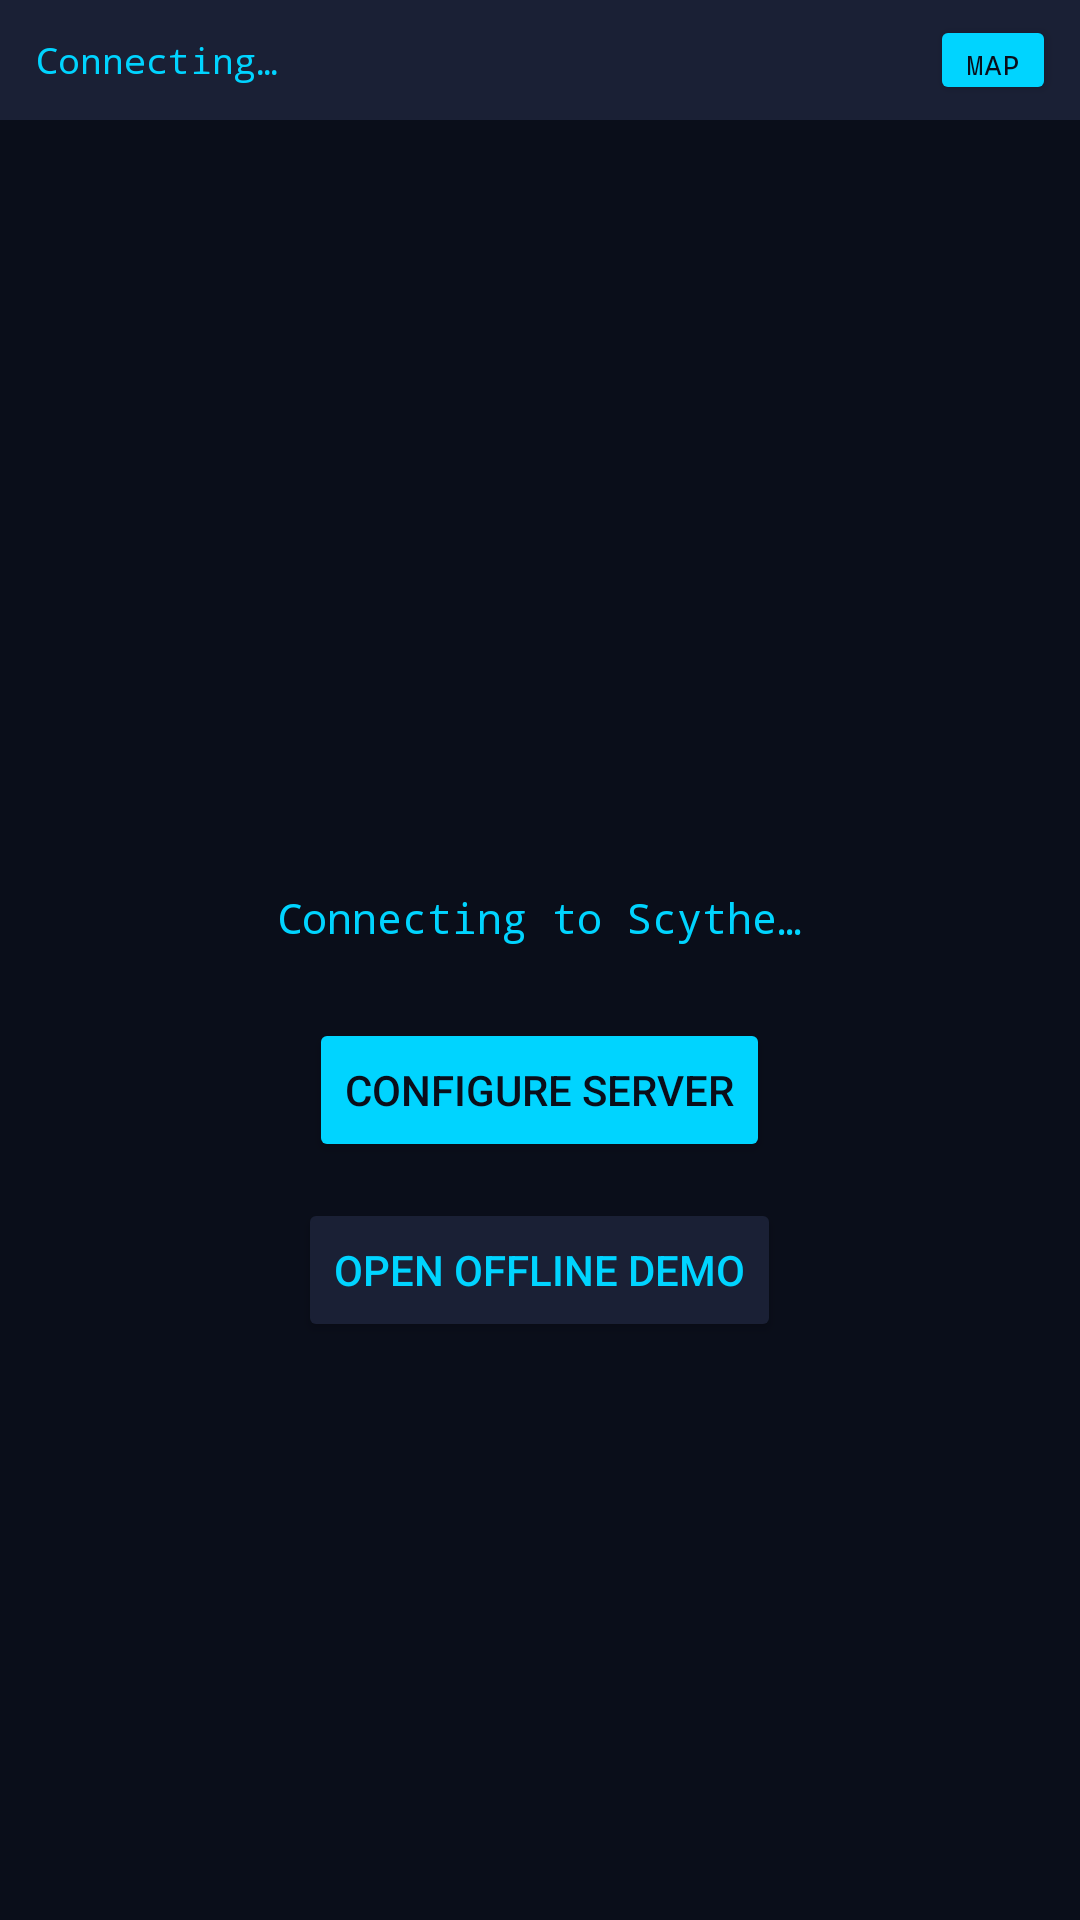

Produce the Android XML layout that renders to this screen, including the resource entries it uses.
<!-- AndroidManifest.xml: application theme Theme.ScytheCommand -->
<!-- res/layout/activity_console.xml -->
<?xml version="1.0" encoding="utf-8"?>
<LinearLayout xmlns:android="http://schemas.android.com/apk/res/android"
    android:layout_width="match_parent"
    android:layout_height="match_parent"
    android:orientation="vertical"
    android:background="@color/scythe_bg">

    
    <LinearLayout
        android:layout_width="match_parent"
        android:layout_height="40dp"
        android:orientation="horizontal"
        android:background="@color/scythe_surface"
        android:paddingStart="12dp"
        android:paddingEnd="8dp"
        android:gravity="center_vertical">

        <TextView
            android:id="@+id/tvStatus"
            android:layout_width="0dp"
            android:layout_height="wrap_content"
            android:layout_weight="1"
            android:text="@string/connecting"
            android:textColor="@color/scythe_accent"
            android:textSize="12sp"
            android:fontFamily="monospace"/>

        <Button
            android:id="@+id/btnBackMap"
            android:layout_width="wrap_content"
            android:layout_height="30dp"
            android:minWidth="0dp"
            android:minHeight="0dp"
            android:text="MAP"
            android:textAllCaps="true"
            android:textSize="10sp"
            android:fontFamily="monospace"
            android:textColor="@color/scythe_bg"
            android:backgroundTint="@color/scythe_accent"/>
    </LinearLayout>

    
    <FrameLayout
        android:layout_width="match_parent"
        android:layout_height="0dp"
        android:layout_weight="1">

        <WebView
            android:id="@+id/webView"
            android:layout_width="match_parent"
            android:layout_height="match_parent"/>

        <LinearLayout
            android:id="@+id/loadingOverlay"
            android:layout_width="match_parent"
            android:layout_height="match_parent"
            android:orientation="vertical"
            android:gravity="center"
            android:background="@color/scythe_bg">

            <ProgressBar
                android:layout_width="48dp"
                android:layout_height="48dp"
                android:indeterminateTint="@color/scythe_accent"/>

            <TextView
                android:id="@+id/tvLoadingMsg"
                android:layout_width="wrap_content"
                android:layout_height="wrap_content"
                android:layout_marginTop="16dp"
                android:text="Connecting to Scythe…"
                android:textColor="@color/scythe_accent"
                android:textSize="14sp"
                android:fontFamily="monospace"/>

            <Button
                android:id="@+id/btnOpenSettings"
                android:layout_width="wrap_content"
                android:layout_height="wrap_content"
                android:layout_marginTop="24dp"
                android:text="Configure Server"
                android:textColor="@color/scythe_bg"
                android:backgroundTint="@color/scythe_accent"/>

            <Button
                android:id="@+id/btnOfflineDemo"
                android:layout_width="wrap_content"
                android:layout_height="wrap_content"
                android:layout_marginTop="12dp"
                android:text="@string/open_offline_demo"
                android:textColor="@color/scythe_accent"
                android:backgroundTint="@color/scythe_surface"/>
        </LinearLayout>
    </FrameLayout>
</LinearLayout>
<!-- resources referenced by this layout -->
<resources>
  <color name="scythe_accent">#00d4ff</color>
  <color name="scythe_bg">#0a0e1a</color>
  <color name="scythe_surface">#1a2035</color>
  <string name="connecting">Connecting…</string>
  <string name="open_offline_demo">Open Offline Demo</string>
  <style name="Theme.ScytheCommand" parent="Theme.MaterialComponents.DayNight.NoActionBar">
          <item name="colorPrimary">@color/scythe_bg</item>
          <item name="colorPrimaryVariant">@color/scythe_surface</item>
          <item name="colorOnPrimary">@color/white</item>
          <item name="colorSurface">@color/scythe_surface</item>
          <item name="android:windowBackground">@color/scythe_bg</item>
          <item name="android:statusBarColor">@color/scythe_bg</item>
          <item name="android:navigationBarColor">@color/scythe_bg</item>
      </style>
  <color name="white">#FFFFFFFF</color>
</resources>
